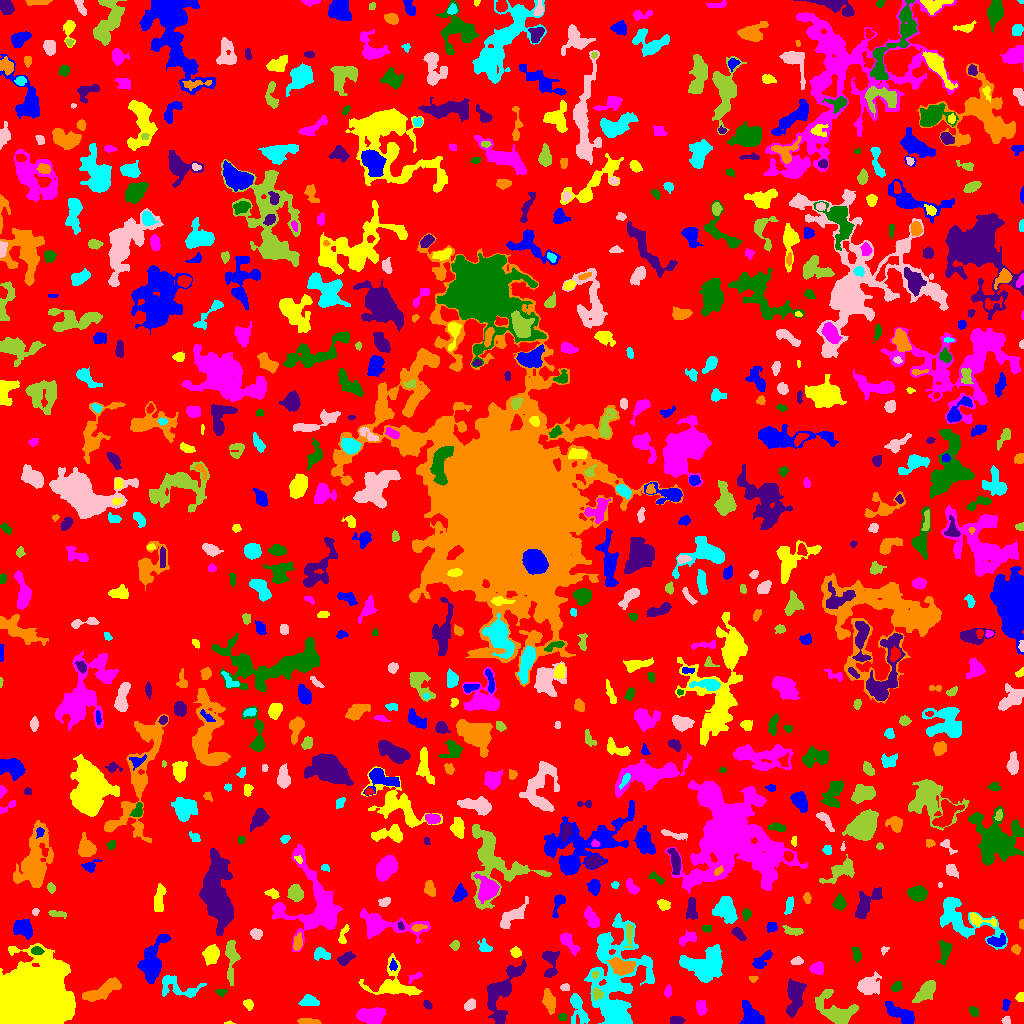

The file beside this chart, header and first rows:
ID, X, Y, A, B, theta, total_flux, mu_max, mu_median, mu_mean, R_fwhm, R_e, R10, R90, x_start, x_end, y_start, y_end, area, greylevel
0, 518.6, 527.8, 300.2, 292.1, -1.21, 1107494, 11.0, 1.0, 1.487, 41.46, 220.4, 81.53, 366.3, 0, 1023, 0, 1023, 744968, 1.487
1, 749.6, 8.995, 6.559, 4.149, -1.078, 1364, 9.0, 4.0, 3.696, 6.232, 5.944, 2.257, 9.407, 739, 764, 0, 23, 369, 6.696
2, 228.9, 0.5676, 2.387, 0.7168, 0.01931, 37.0, 3.0, 1.0, 1.37, 1.784, 1.382, 0.5642, 2.394, 224, 235, 0, 3, 27, 5.37
3, 370.4, 7.933, 6.637, 3.549, 0.04739, 1553, 12.0, 4.0, 3.932, 5.698, 6.024, 2.257, 9.373, 356, 385, 0, 16, 395, 8.932
4, 562.1, 6.648, 1.982, 1.663, 0.01533, 108.0, 5.0, 1.0, 1.636, 2.185, 2.185, 0.7979, 3.742, 558, 567, 3, 10, 66, 6.636
5, 676.3, 3.312, 3.021, 1.895, -0.004081, 224.0, 5.0, 2.0, 2.055, 3.613, 3.038, 1.128, 4.754, 670, 685, 0, 7, 109, 6.055
6, 307.3, 2.293, 6.209, 1.144, -0.1114, 82.0, 2.0, 1.0, 0.656, 4.787, 3.09, 1.128, 4.478, 297, 321, 0, 5, 125, 4.656
7, 578, 14.91, 8.784, 3.733, -1.293, 1065, 7.0, 3.0, 3.142, 5.89, 6.077, 2.394, 9.458, 570, 589, 0, 30, 339, 5.142
8, 1007, 2.816, 2.122, 1.803, -0.7507, 190.0, 7.0, 3.0, 2.969, 2.877, 2.459, 0.7979, 3.742, 1001, 1010, 0, 7, 64, 6.969
9, 834.3, 12.67, 11.03, 6.055, -0.5892, 2360, 10.0, 3.0, 3.56, 7.878, 7.611, 2.821, 12.48, 815, 858, 0, 34, 663, 6.56
10, 935.9, 7.486, 1.717, 1.572, -0.7203, 70.0, 4.0, 1.0, 1.148, 2.523, 1.871, 0.5642, 3.09, 929, 939, 3, 11, 61, 6.148
11, 902, 8.294, 8.275, 3.028, -0.5437, 1281, 10.0, 3.0, 3.472, 5.726, 5.412, 2.034, 8.992, 885, 914, 0, 22, 369, 6.472
12, 248.3, 19.2, 2.704, 2.037, -0.7685, 278.0, 6.0, 3.0, 2.989, 4.107, 3.038, 1.262, 4.652, 243, 253, 13, 24, 93, 5.989
13, 700.7, 16.53, 3.515, 2.436, -1.432, 243.0, 4.0, 2.0, 1.699, 4.983, 3.7, 1.382, 5.809, 696, 707, 8, 23, 143, 5.699
14, 973.7, 12.21, 2.442, 1.897, -1.011, 175.0, 5.0, 2.0, 1.989, 3.385, 2.764, 1.128, 4.184, 969, 978, 7, 17, 88, 5.989
15, 427.6, 18.93, 2.244, 1.644, -0.8844, 202.0, 6.0, 3.0, 3.061, 3.656, 2.459, 0.9772, 3.827, 423, 432, 14, 23, 66, 7.061
16, 548.9, 22.58, 6.037, 2.55, -1.308, 622.0, 5.0, 3.0, 2.56, 6.308, 5.015, 2.111, 7.59, 542, 555, 9, 35, 243, 6.56
17, 309.2, 22.24, 4.266, 2.585, -0.08565, 547.0, 6.0, 3.0, 3.022, 5.585, 4.107, 1.784, 6.433, 298, 319, 18, 29, 181, 7.022
18, 469.8, 18.66, 3.176, 2.285, 0.7159, 370.0, 6.0, 3.0, 3.162, 4.951, 3.568, 1.382, 5.352, 464, 475, 13, 25, 117, 6.162
19, 926.4, 32.82, 6.4, 3.079, 0.7961, 1636, 12.0, 5.0, 5.034, 6.206, 5.47, 2.111, 8.759, 912, 935, 21, 43, 325, 8.034
20, 960.1, 32.69, 9.061, 6.841, 0.8586, 3767, 13.0, 4.0, 4.668, 8.038, 8.5, 3.192, 13.61, 945, 991, 17, 54, 807, 7.668
21, 1006, 18.78, 2.976, 1.668, 1.393, 129.0, 3.0, 2.0, 1.697, 3.909, 2.821, 1.128, 4.184, 1002, 1010, 13, 24, 76, 5.697
22, 1020, 26.13, 2.226, 1.928, -1.419, 160.0, 4.0, 2.0, 2.192, 3.989, 2.646, 0.9772, 3.989, 1015, 1023, 22, 31, 73, 6.192
23, 667.9, 31.68, 2.826, 1.737, 1.325, 152.0, 4.0, 2.0, 1.924, 3.949, 2.764, 0.9772, 4.406, 664, 671, 26, 39, 79, 5.924
24, 221.6, 31.33, 2.945, 1.81, 0.05052, 133.0, 4.0, 2.0, 1.873, 3.949, 2.877, 0.9772, 4.222, 215, 227, 27, 34, 71, 4.873
25, 794.2, 27.26, 9.541, 3.537, 1.431, 1830, 11.0, 3.0, 3.75, 5.89, 6.358, 2.394, 10.46, 786, 806, 6, 45, 488, 6.75
26, 103.9, 33.37, 11.36, 3.195, 0.4229, 1256, 7.0, 2.0, 2.707, 6.257, 6.794, 2.523, 10.66, 82, 121, 22, 46, 464, 5.707
27, 177.8, 35.92, 11.75, 4.931, -0.2662, 1064, 6.0, 2.0, 2.558, 8.098, 6.457, 2.394, 9.869, 162, 206, 26, 48, 416, 5.558
28, 564.3, 36.48, 1.85, 1.589, 0.319, 88.0, 3.0, 1.0, 1.333, 3.192, 2.185, 0.7979, 3.338, 560, 569, 33, 40, 66, 6.333
29, 596.8, 29.69, 2.758, 2.304, -1.323, 311.0, 7.0, 3.0, 2.907, 3.385, 3.141, 1.128, 4.918, 593, 603, 23, 36, 107, 12.91
30, 732.5, 42.5, 1.943, 1.411, -0.4511, 101.0, 4.0, 3.0, 2.349, 3.29, 2.185, 0.7979, 3.192, 729, 736, 39, 45, 43, 5.349
31, 151.6, 60.32, 10.79, 4.794, 1.295, 3355, 15.0, 4.0, 4.739, 6.91, 7.114, 2.706, 12.41, 137, 170, 40, 89, 708, 7.739
32, 393, 38.76, 11.93, 8.89, -0.1568, 1838, 8.0, 2.0, 2.675, 7.024, 7.653, 2.821, 12.64, 358, 422, 28, 70, 687, 5.675
33, 415.2, 46.76, 4.482, 1.323, 0.5476, 82.0, 3.0, 1.0, 0.988, 2.394, 2.257, 0.7979, 3.909, 408, 422, 40, 51, 83, 5.988
34, 896.4, 36.52, 2.5, 1.981, 0.8415, 157.0, 4.0, 1.0, 1.602, 3.868, 2.706, 0.9772, 4.478, 891, 902, 32, 42, 98, 5.602
35, 500, 30.05, 16.19, 6.779, 1.158, 2928, 11.0, 3.0, 3.32, 6.206, 8.759, 3.241, 14.16, 487, 526, 0, 64, 882, 6.32
36, 751.8, 45.71, 1.823, 1.209, 0.003722, 51.0, 4.0, 1.0, 0.9623, 2.111, 1.693, 0.5642, 2.821, 749, 758, 41, 47, 53, 5.962
37, 704.5, 58.05, 10.14, 7.204, 0.1286, 4932, 13.0, 5.0, 5.23, 10.05, 9.458, 3.613, 14.51, 679, 722, 41, 79, 943, 8.23
38, 868.2, 37.86, 5.207, 3.978, 0.442, 1821, 13.0, 4.0, 4.895, 6.077, 5.441, 2.185, 9.115, 857, 881, 29, 52, 372, 7.895
39, 594.8, 48.86, 1.813, 1.649, 0.8992, 93.0, 3.0, 2.0, 1.755, 2.985, 2.185, 0.9772, 3.385, 592, 599, 44, 52, 53, 11.75
40, 362.6, 56.23, 4.023, 1.606, -0.3151, 219.0, 6.0, 3.0, 2.772, 3.613, 2.985, 1.128, 4.549, 356, 369, 49, 60, 79, 5.772
41, 392.9, 58.23, 2.684, 1.705, -1.545, 117.0, 4.0, 1.0, 1.581, 3.241, 2.523, 0.7979, 4.146, 389, 397, 53, 65, 74, 7.581
42, 211.6, 69.18, 4.179, 3.51, 1.072, 1083, 11.0, 4.0, 4.102, 5.046, 4.886, 1.871, 7.695, 202, 219, 58, 79, 264, 7.102
43, 817.2, 54.93, 3.145, 2.758, -0.001562, 626.0, 9.0, 4.0, 4.092, 4.549, 3.742, 1.493, 5.917, 809, 823, 49, 62, 153, 7.092
44, 856.6, 69.25, 3.898, 1.981, -1.354, 264.0, 5.0, 2.0, 2.256, 3.827, 3.523, 1.382, 5.323, 851, 861, 61, 76, 117, 5.256
45, 345.1, 64.57, 4.465, 2.31, 0.5497, 536.0, 9.0, 3.0, 3.248, 3.613, 3.785, 1.382, 6.206, 337, 355, 58, 72, 165, 6.248
46, 621.8, 56.71, 5.536, 3.437, -0.1913, 2033, 15.0, 6.0, 5.927, 5.89, 5.412, 2.111, 8.593, 606, 635, 48, 66, 343, 13.93
47, 320.3, 70.14, 3.674, 2.597, -0.2975, 263.0, 6.0, 1.0, 1.565, 3.523, 3.29, 1.262, 5.809, 314, 330, 63, 76, 168, 5.565
48, 796.9, 62.16, 3.09, 2.011, 0.1915, 180.0, 4.0, 2.0, 2.0, 4.549, 3.141, 1.262, 4.72, 790, 803, 59, 67, 90, 5.0
49, 231.1, 65.5, 11.47, 2.744, 1.564, 927.0, 7.0, 2.0, 2.649, 5.202, 5.863, 2.185, 9.115, 225, 240, 38, 83, 350, 5.649
50, 90.74, 72.71, 4.008, 2.832, 0.03431, 627.0, 6.0, 3.0, 3.199, 6.18, 4.37, 1.784, 6.723, 81, 99, 66, 79, 196, 7.199
51, 761.4, 62.41, 5.936, 2.423, 0.7567, 369.0, 5.0, 2.0, 1.827, 4.068, 4.146, 1.493, 6.91, 752, 772, 55, 73, 202, 6.827
52, 515.7, 70.91, 2.546, 2.234, -0.4253, 251.0, 6.0, 2.0, 2.51, 3.785, 2.985, 1.128, 4.787, 510, 521, 66, 77, 100, 6.51
53, 567.4, 82.3, 5.889, 2.493, -0.8694, 911.0, 12.0, 3.0, 4.085, 4.442, 3.989, 1.596, 7.024, 560, 580, 68, 91, 223, 7.085
54, 36.84, 72.69, 2.773, 1.905, -0.09596, 264.0, 5.0, 3.0, 2.839, 4.107, 2.985, 1.262, 4.549, 31, 44, 69, 77, 93, 10.84
55, 550.5, 60.98, 8.241, 3.689, -1.554, 634.0, 4.0, 2.0, 2.232, 8.058, 5.323, 2.185, 8.349, 542, 559, 46, 72, 284, 5.232
56, 1016, 74.19, 2.398, 2.068, -1.101, 229.0, 5.0, 3.0, 2.793, 3.785, 2.821, 1.128, 4.406, 1011, 1021, 69, 79, 82, 6.793
57, 484.8, 76.13, 3.78, 2.575, -0.6064, 321.0, 5.0, 2.0, 2.528, 4.26, 3.432, 1.382, 5.412, 477, 492, 72, 85, 127, 5.528
58, 884.4, 73.65, 1.71, 1.436, 1.042, 46.0, 2.0, 1.0, 0.8846, 3.141, 1.871, 0.7979, 2.877, 881, 889, 68, 77, 52, 4.885
59, 455.3, 78.53, 1.982, 1.669, 0.776, 62.0, 2.0, 1.0, 0.7654, 3.868, 2.185, 0.9772, 3.568, 449, 459, 73, 83, 81, 4.765
... 724 more rows
